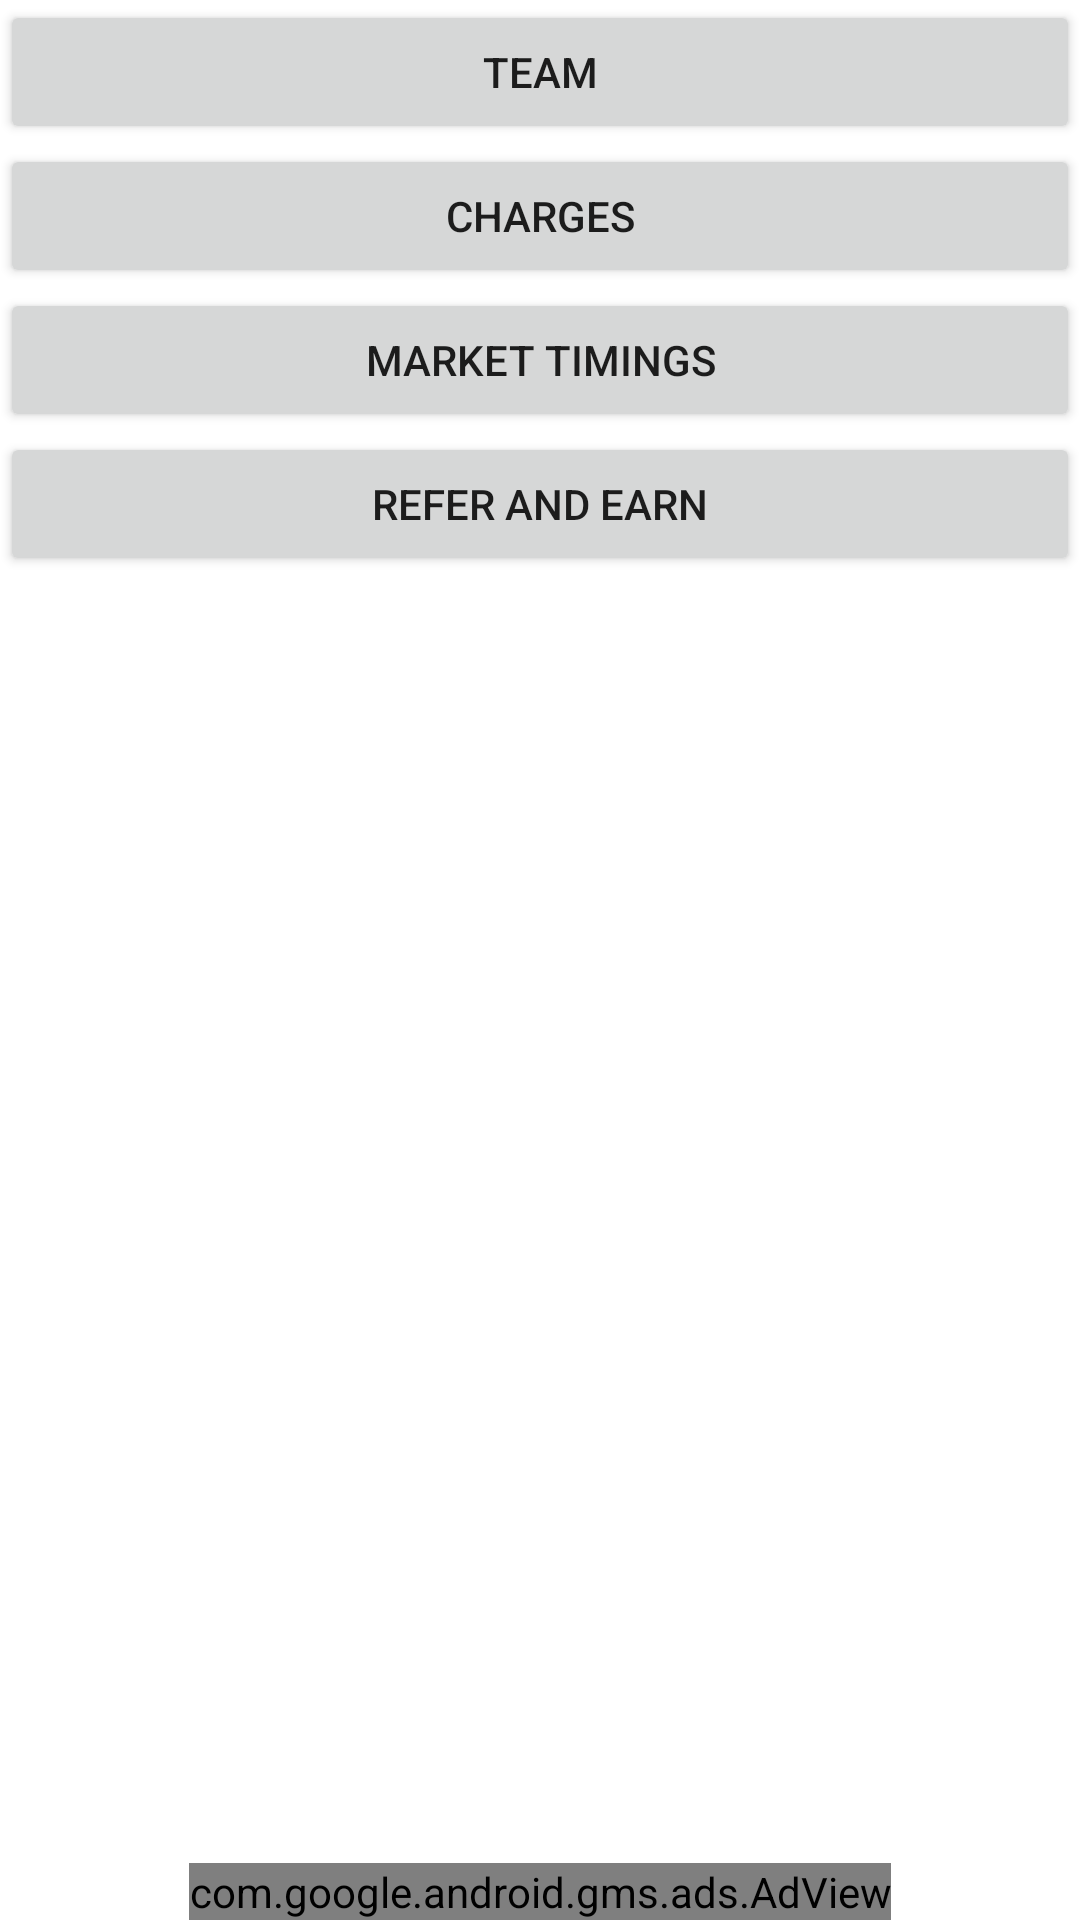

Layout XML and referenced resources for this Android screen:
<!-- AndroidManifest.xml: application theme Theme.5PaisaInformation -->
<!-- res/layout/activity_main.xml -->
<?xml version="1.0" encoding="utf-8"?>
<RelativeLayout xmlns:android="http://schemas.android.com/apk/res/android"
    xmlns:app="http://schemas.android.com/apk/res-auto"
    xmlns:tools="http://schemas.android.com/tools"
    android:layout_width="match_parent"
    android:layout_height="match_parent"
    tools:context=".MainActivity">
<com.google.android.gms.ads.AdView
    xmlns:ads="http://schemas.android.com/apk/res-auto"
    android:id="@+id/adView"
    android:layout_width="wrap_content"
    android:layout_height="wrap_content"
    android:layout_centerHorizontal="true"
    android:layout_alignParentBottom="true"
    ads:adSize="BANNER"
    ads:adUnitId="ca-app-pub-1373457972994236/4464657607">
</com.google.android.gms.ads.AdView>
    <LinearLayout
        android:layout_width="match_parent"
        android:layout_height="wrap_content"
        android:orientation="vertical">
        <Button
            android:id="@+id/btnTeam"
            android:layout_width="match_parent"
            android:layout_height="wrap_content"
            android:text="Team" />
        <Button
            android:id="@+id/btnCharges"
            android:layout_width="match_parent"
            android:layout_height="wrap_content"
            android:text="Charges" />
        <Button
            android:id="@+id/btnMarkettime"
            android:layout_width="match_parent"
            android:layout_height="wrap_content"
            android:text="Market Timings" />
        <Button
            android:id="@+id/btnRefer"
            android:layout_width="match_parent"
            android:layout_height="wrap_content"
            android:text="Refer and Earn" />
    </LinearLayout>








</RelativeLayout>
<!-- resources referenced by this layout -->
<resources>
  <style name="Theme.5PaisaInformation" parent="Theme.MaterialComponents.DayNight.DarkActionBar">
          
          <item name="colorPrimary">@color/purple_500</item>
          <item name="colorPrimaryVariant">@color/purple_700</item>
          <item name="colorOnPrimary">@color/white</item>
          
          <item name="colorSecondary">@color/teal_200</item>
          <item name="colorSecondaryVariant">@color/teal_700</item>
          <item name="colorOnSecondary">@color/black</item>
          
          <item name="android:statusBarColor">?attr/colorPrimaryVariant</item>
          
      </style>
  <!-- not gathered from this repository: default colours our renderer supplied (Android Studio template values) -->
  <color name="purple_500">#FF6200EE</color>
  <color name="purple_700">#FF3700B3</color>
  <color name="teal_200">#FF03DAC5</color>
  <color name="teal_700">#FF018786</color>
  <color name="black">#FF000000</color>
  <color name="white">#FFFFFFFF</color>
</resources>
